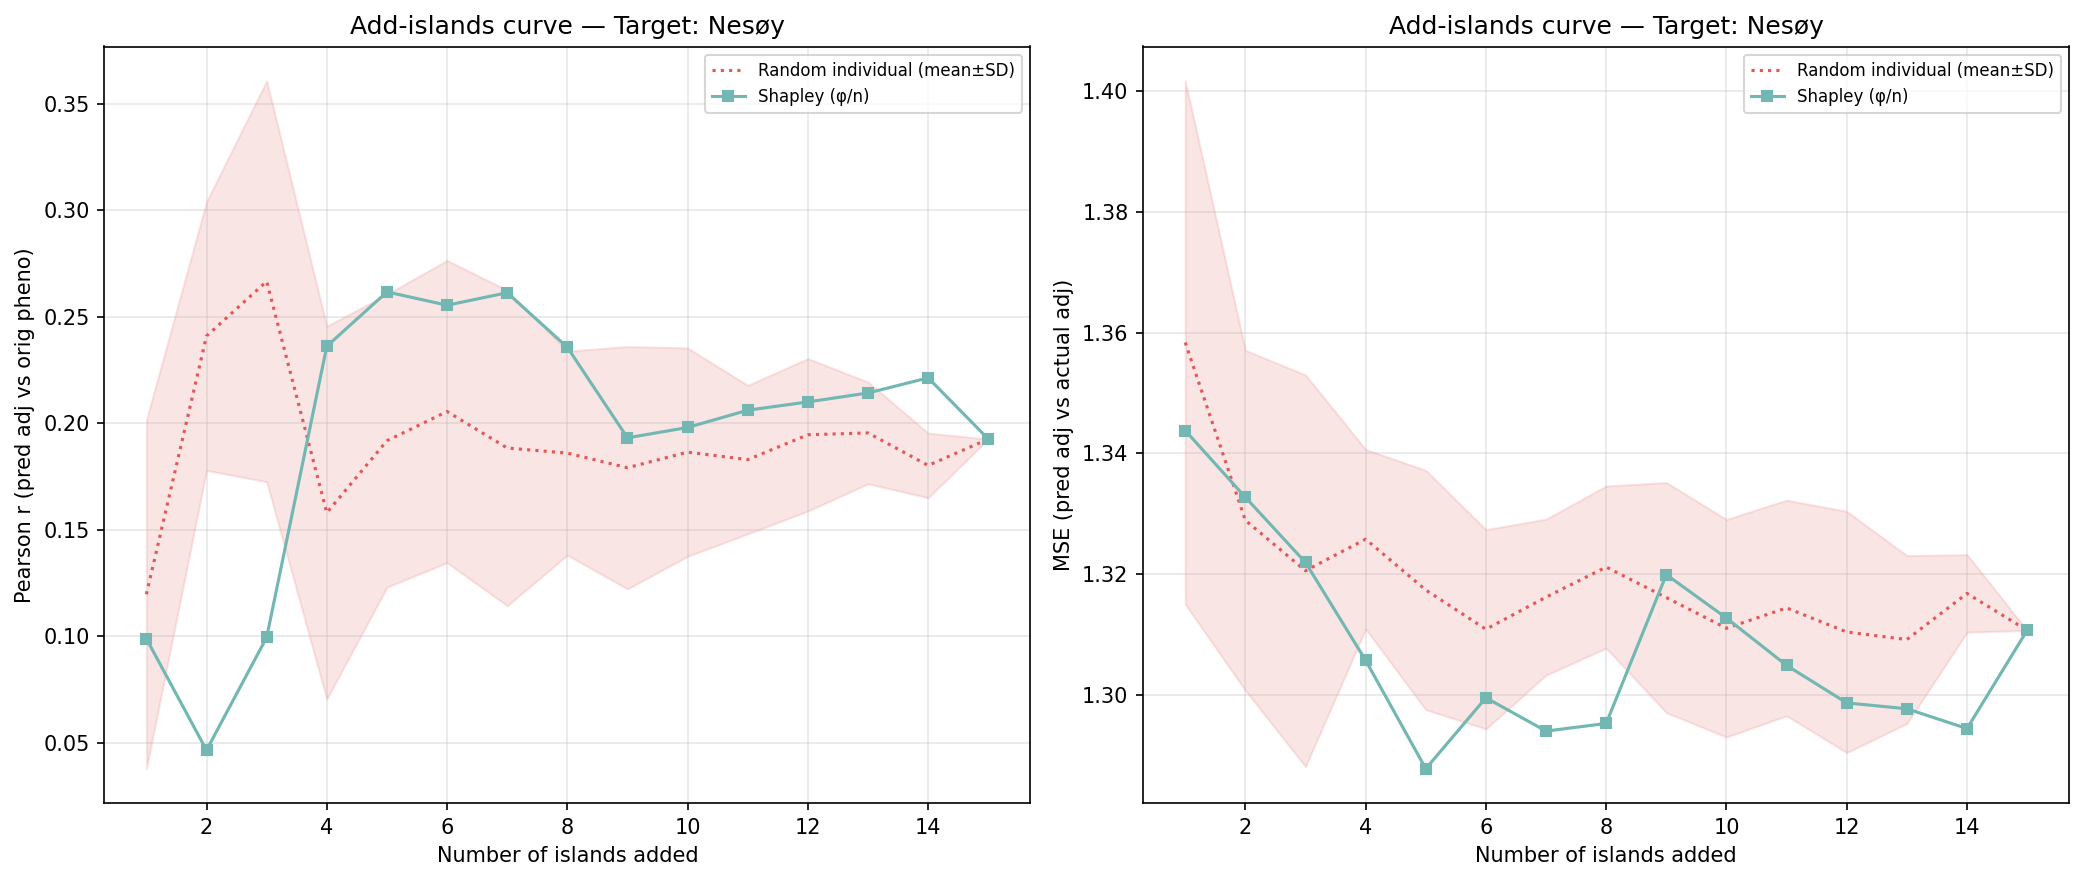

Data behind this chart, as committed beside it:
n_islands, n_individuals, corr_eval, mse_adj, method, order_seed, target_island
1, 92, 0.09873, 1.344, shapley_mean, -1, 0
2, 384, 0.0464, 1.333, shapley_mean, -1, 0
3, 550, 0.09937, 1.322, shapley_mean, -1, 0
4, 1108, 0.2361, 1.306, shapley_mean, -1, 0
5, 1464, 0.2616, 1.288, shapley_mean, -1, 0
6, 1861, 0.2554, 1.3, shapley_mean, -1, 0
7, 2444, 0.2612, 1.294, shapley_mean, -1, 0
8, 3028, 0.2356, 1.295, shapley_mean, -1, 0
9, 4106, 0.1931, 1.32, shapley_mean, -1, 0
10, 4592, 0.198, 1.313, shapley_mean, -1, 0
11, 4786, 0.2061, 1.305, shapley_mean, -1, 0
12, 4959, 0.21, 1.299, shapley_mean, -1, 0
13, 5161, 0.2142, 1.298, shapley_mean, -1, 0
14, 5319, 0.2213, 1.294, shapley_mean, -1, 0
15, 5578, 0.1925, 1.311, shapley_mean, -1, 0
1, 92, 0.1946, 1.33, random_individual, 0, 0
2, 384, 0.2386, 1.302, random_individual, 0, 0
3, 550, 0.3738, 1.284, random_individual, 0, 0
4, 1108, 0.1985, 1.313, random_individual, 0, 0
5, 1464, 0.2258, 1.297, random_individual, 0, 0
6, 1861, 0.1747, 1.298, random_individual, 0, 0
7, 2444, 0.1338, 1.307, random_individual, 0, 0
8, 3028, 0.1746, 1.305, random_individual, 0, 0
9, 4106, 0.1381, 1.313, random_individual, 0, 0
10, 4592, 0.1407, 1.315, random_individual, 0, 0
11, 4786, 0.1647, 1.316, random_individual, 0, 0
12, 4959, 0.2136, 1.294, random_individual, 0, 0
13, 5161, 0.2083, 1.296, random_individual, 0, 0
14, 5319, 0.1804, 1.313, random_individual, 0, 0
15, 5578, 0.1925, 1.311, random_individual, 0, 0
1, 92, -0.01854, 1.363, random_individual, 1, 0
2, 384, 0.2722, 1.306, random_individual, 1, 0
3, 550, 0.2887, 1.315, random_individual, 1, 0
4, 1108, 0.1336, 1.344, random_individual, 1, 0
5, 1464, 0.1438, 1.345, random_individual, 1, 0
6, 1861, 0.1395, 1.336, random_individual, 1, 0
7, 2444, 0.2047, 1.324, random_individual, 1, 0
8, 3028, 0.2151, 1.328, random_individual, 1, 0
9, 4106, 0.2041, 1.318, random_individual, 1, 0
10, 4592, 0.2294, 1.3, random_individual, 1, 0
11, 4786, 0.2185, 1.302, random_individual, 1, 0
12, 4959, 0.218, 1.307, random_individual, 1, 0
13, 5161, 0.2134, 1.305, random_individual, 1, 0
14, 5319, 0.1869, 1.317, random_individual, 1, 0
15, 5578, 0.1925, 1.311, random_individual, 1, 0
1, 92, 0.1361, 1.425, random_individual, 2, 0
2, 384, 0.1436, 1.371, random_individual, 2, 0
3, 550, 0.1152, 1.373, random_individual, 2, 0
4, 1108, 0.0187, 1.34, random_individual, 2, 0
5, 1464, 0.1104, 1.325, random_individual, 2, 0
6, 1861, 0.2435, 1.309, random_individual, 2, 0
7, 2444, 0.2533, 1.305, random_individual, 2, 0
8, 3028, 0.2317, 1.309, random_individual, 2, 0
9, 4106, 0.2544, 1.289, random_individual, 2, 0
10, 4592, 0.2455, 1.288, random_individual, 2, 0
11, 4786, 0.2139, 1.297, random_individual, 2, 0
12, 4959, 0.2293, 1.291, random_individual, 2, 0
13, 5161, 0.2115, 1.302, random_individual, 2, 0
14, 5319, 0.1914, 1.315, random_individual, 2, 0
15, 5578, 0.1925, 1.311, random_individual, 2, 0
... 30 more rows
